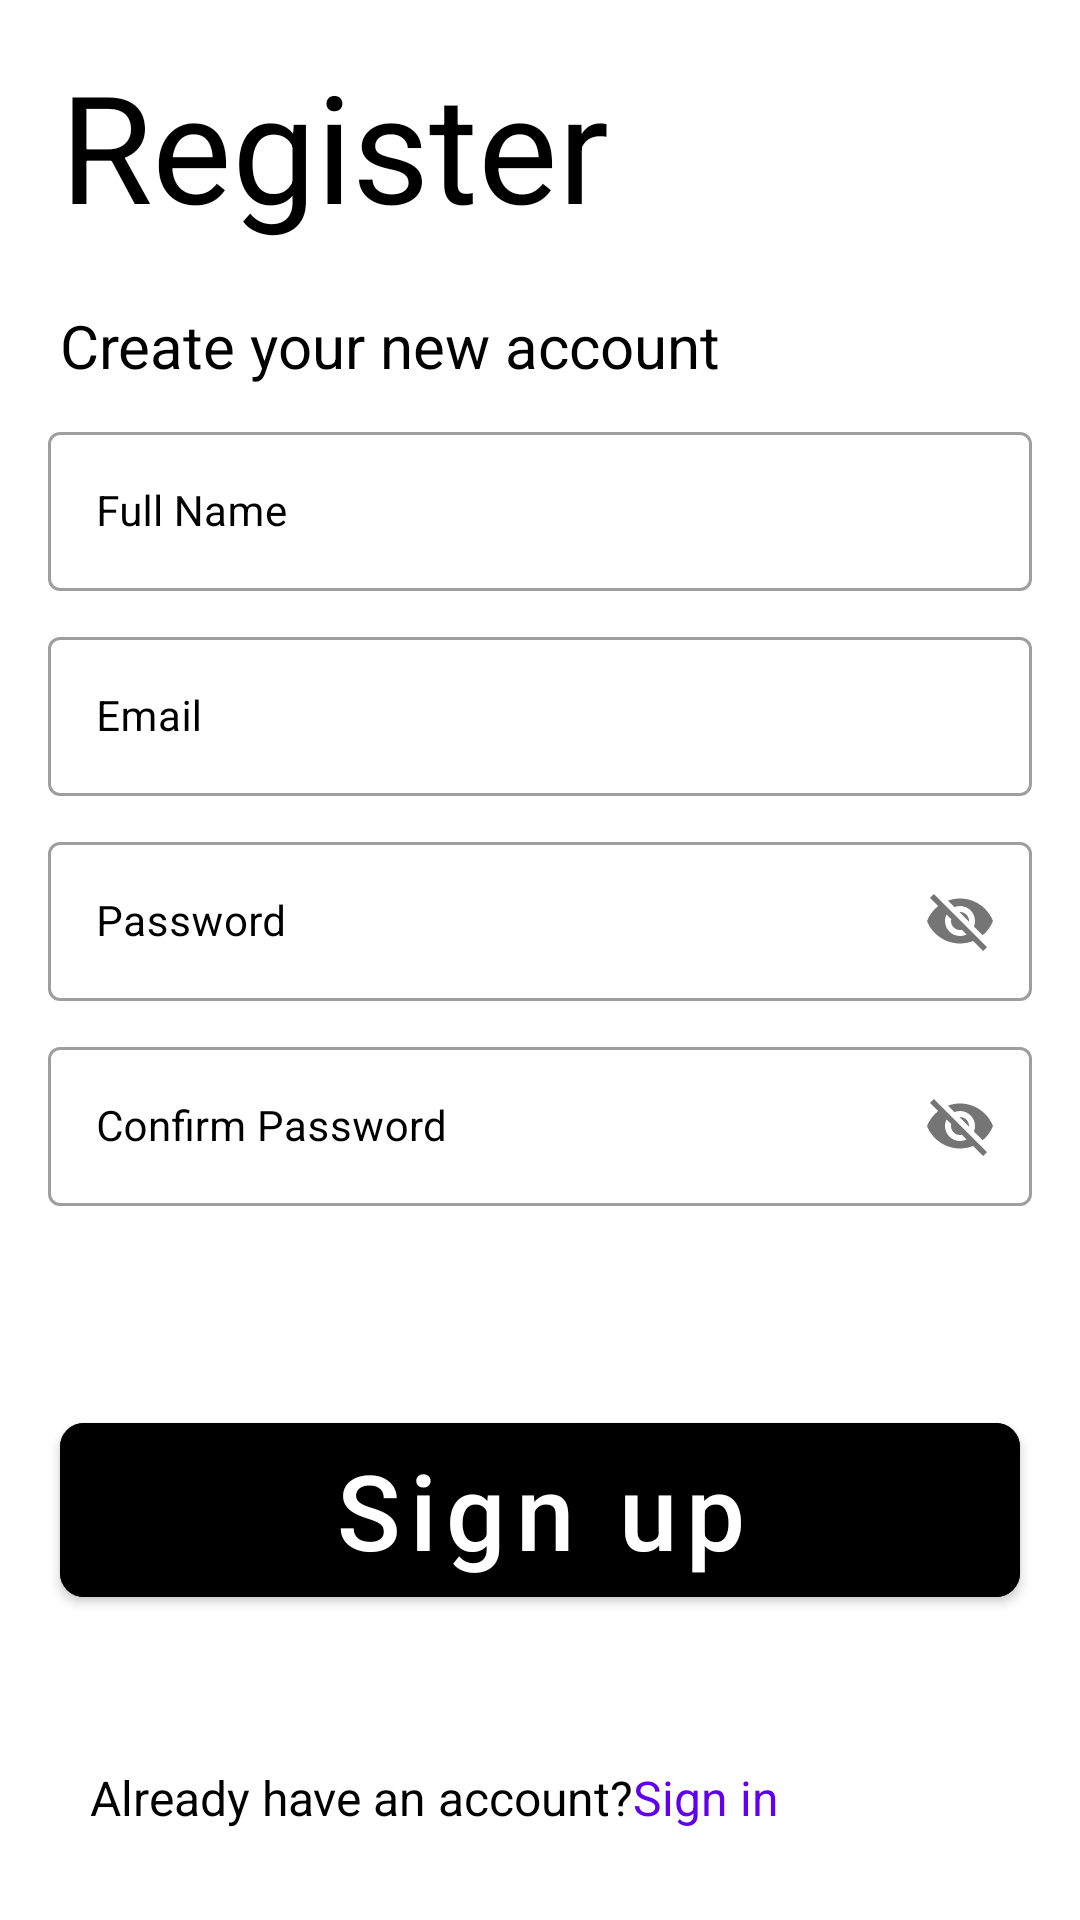

Here is an Android app screen rendered from its layout file. Give the layout XML and the strings, colors and styles it references.
<!-- AndroidManifest.xml: application theme Theme.Farmgenix -->
<!-- res/layout/activity_signin.xml -->
<?xml version="1.0" encoding="utf-8"?>
<RelativeLayout xmlns:android="http://schemas.android.com/apk/res/android"
    xmlns:app="http://schemas.android.com/apk/res-auto"
    xmlns:tools="http://schemas.android.com/tools"
    android:layout_width="match_parent"
    android:layout_height="match_parent"
    android:background="@color/white">

    <TextView
        android:id="@+id/kenya1"
        android:layout_width="match_parent"
        android:layout_height="wrap_content"
        android:layout_marginLeft="20dp"
        android:layout_marginTop="15dp"
        android:text="Register"
        android:textColor="@color/black"
        android:textSize="50dp"


        />

    <TextView
        android:id="@+id/kenya2"
        android:layout_width="match_parent"
        android:layout_height="wrap_content"
        android:layout_below="@+id/kenya1"
        android:layout_marginLeft="20dp"
        android:layout_marginTop="20dp"
        android:background="@color/white"
        android:text="Create your new account"
        android:textColor="@color/black"
        android:textSize="20dp" />

    <com.google.android.material.textfield.TextInputLayout
        android:id="@+id/kenya3"
        style="@style/AppTheme.InputField"
        android:layout_width="match_parent"
        android:layout_height="wrap_content"
        android:layout_below="@id/kenya2"
        android:layout_marginLeft="16dp"
        android:layout_marginTop="10dp"
        android:layout_marginRight="16dp"
        android:hint="Full Name"
        android:textColorHint="@color/black"

        >

        <com.google.android.material.textfield.TextInputEditText
            android:id="@+id/etEmaill"
            android:layout_width="match_parent"
            android:layout_height="wrap_content"
            android:inputType="textEmailAddress"
            android:textSize="14sp" />
    </com.google.android.material.textfield.TextInputLayout>

    <com.google.android.material.textfield.TextInputLayout
        android:id="@+id/kenya44"
        style="@style/AppTheme.InputField"
        android:layout_width="match_parent"
        android:layout_height="wrap_content"
        android:layout_below="@id/kenya3"
        android:layout_marginLeft="16dp"
        android:layout_marginTop="10dp"
        android:layout_marginRight="16dp"
        android:hint="Email"
        android:textColorHint="@color/black"

        >

        <com.google.android.material.textfield.TextInputEditText
            android:id="@+id/email"
            android:layout_width="match_parent"
            android:layout_height="wrap_content"
            android:inputType="textEmailAddress"
            android:textSize="14sp" />
    </com.google.android.material.textfield.TextInputLayout>

    <com.google.android.material.textfield.TextInputLayout
        android:id="@+id/kenya55"
        style="@style/AppTheme.InputField"
        android:layout_width="match_parent"
        android:layout_height="wrap_content"
        android:layout_below="@id/kenya44"
        android:layout_marginLeft="16dp"
        android:layout_marginTop="10dp"
        android:layout_marginRight="16dp"
        android:hint="Password"
        android:textColorHint="@color/black"

        app:passwordToggleEnabled="true">

        <com.google.android.material.textfield.TextInputEditText
            android:id="@+id/mali"
            android:layout_width="match_parent"
            android:layout_height="wrap_content"
            android:inputType="textEmailAddress"
            android:textSize="14sp" />
    </com.google.android.material.textfield.TextInputLayout>

    <com.google.android.material.textfield.TextInputLayout
        android:id="@+id/kenya66"
        style="@style/AppTheme.InputField"
        android:layout_width="match_parent"
        android:layout_height="wrap_content"
        android:layout_below="@id/kenya55"
        android:layout_marginLeft="16dp"
        android:layout_marginTop="10dp"
        android:layout_marginRight="16dp"
        android:hint="Confirm Password"
        android:textColorHint="@color/black"
        app:cornerRadius="8dp"

        app:passwordToggleEnabled="true">

        <com.google.android.material.textfield.TextInputEditText
            android:id="@+id/etEmai"
            android:layout_width="match_parent"
            android:layout_height="wrap_content"
            android:inputType="textEmailAddress"
            android:textSize="14sp" />
    </com.google.android.material.textfield.TextInputLayout>

    <TextView
        android:id="@+id/text_one_dont"
        android:layout_width="wrap_content"
        android:layout_height="wrap_content"
        android:layout_alignParentBottom="true"
        android:layout_marginLeft="30dp"

        android:layout_marginTop="10dp"

        android:layout_marginBottom="30dp"
        android:text="Already have an account?"
        android:textColor="@color/black"
        android:textSize="16sp">

    </TextView>

    <TextView
        android:id="@+id/text_one_donttwob"
        android:layout_width="wrap_content"
        android:layout_height="wrap_content"
        android:layout_alignParentBottom="true"
        android:layout_marginBottom="30dp"
        android:layout_toRightOf="@id/text_one_dont"
        android:text="Sign in"
        android:textColor="@color/purple_500"
        android:textSize="16sp">

    </TextView>


    <com.google.android.material.button.MaterialButton
        android:id="@+id/btnSignup"
        android:layout_width="match_parent"
        android:layout_marginBottom="50dp"

        android:layout_height="70dp"
        android:layout_above="@id/text_one_donttwob"
        android:layout_marginLeft="20dp"
        android:layout_marginTop="10dp"
        android:layout_marginRight="20dp"
        android:backgroundTint="@color/black"
        android:text="Sign up"
        android:textAllCaps="false"
        android:textSize="35sp"
        app:cornerRadius="8dp" />


</RelativeLayout>
<!-- resources referenced by this layout -->
<resources>
  <color name="black">#FF000000</color>
  <color name="purple_500">#FF6200EE</color>
  <color name="white">#FFFFFFFF</color>
  <style name="AppTheme.InputField" parent="Widget.MaterialComponents.TextInputLayout.OutlinedBox">
  
      </style>
  <style name="Theme.Farmgenix" parent="Theme.MaterialComponents.DayNight.NoActionBar.Bridge">
          
          <item name="colorPrimary">@color/purple_500</item>
          <item name="colorPrimaryVariant">@color/purple_700</item>
          <item name="colorOnPrimary">@color/white</item>
          
          <item name="colorSecondary">@color/teal_200</item>
          <item name="colorSecondaryVariant">@color/teal_700</item>
          <item name="colorOnSecondary">@color/black</item>
          
          <item name="android:statusBarColor">?attr/colorPrimaryVariant</item>
          
      </style>
  <color name="purple_700">#FF3700B3</color>
  <color name="teal_200">#737878</color>
  <color name="teal_700">#FF018786</color>
</resources>
